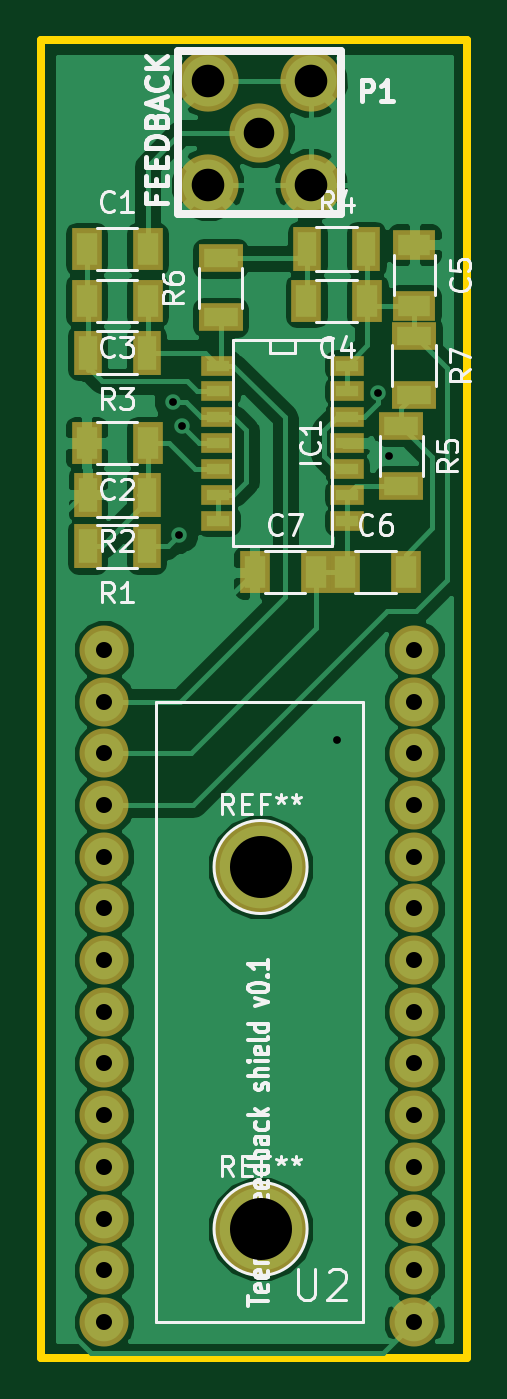
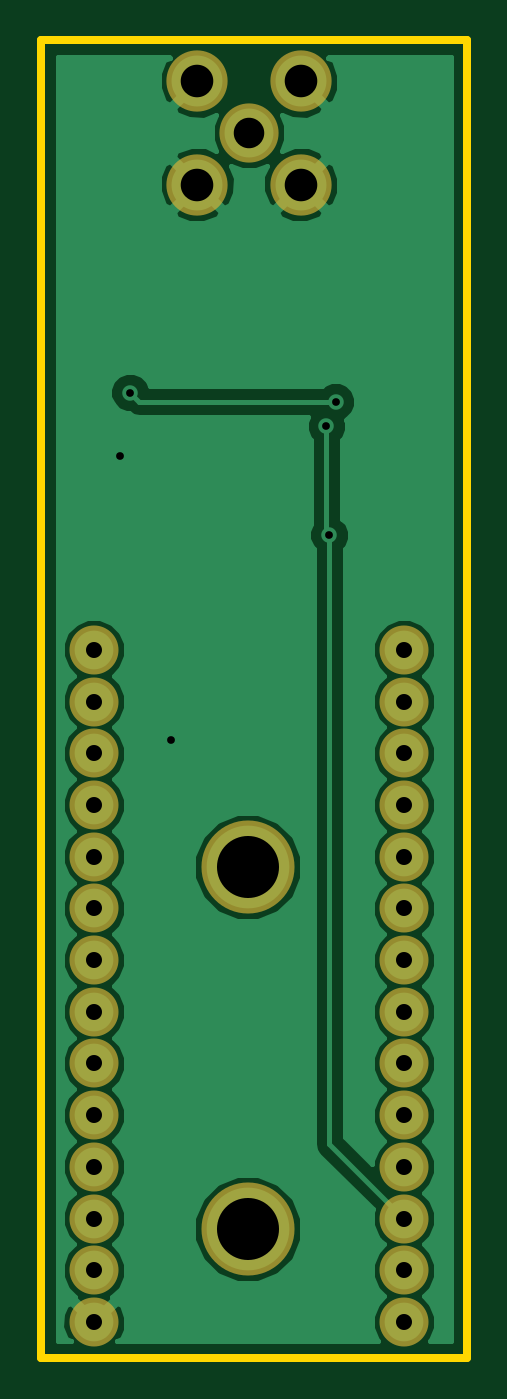
Circuit board: 10 layer files. Board 21.0 x 64.8 mm.
- bottom_mask: teensy_feedback-B.Mask.gbs (1237 bytes)
- paste: teensy_feedback-B.Paste.gbp (296 bytes)
- bottom_silk: teensy_feedback-B.SilkS.gbo (297 bytes)
- bottom_copper: teensy_feedback-Back.gbl (26429 bytes)
- outline: teensy_feedback-Edge.Cuts.gm1 (513 bytes)
- top_mask: teensy_feedback-F.Mask.gts (2425 bytes)
- paste: teensy_feedback-F.Paste.gtp (1484 bytes)
- top_silk: teensy_feedback-F.SilkS.gto (22680 bytes)
- top_copper: teensy_feedback-Front.gtl (53543 bytes)
- drill: teensy_feedback.drl (808 bytes)

=== bottom_mask: teensy_feedback-B.Mask.gbs ===
G04 #@! TF.FileFunction,Soldermask,Bot*
%FSLAX46Y46*%
G04 Gerber Fmt 4.6, Leading zero omitted, Abs format (unit mm)*
G04 Created by KiCad (PCBNEW 4.0.0-rc2-1-stable) date Friday, February 19, 2016 'amt' 09:33:00 am*
%MOMM*%
G01*
G04 APERTURE LIST*
%ADD10C,0.150000*%
%ADD11C,2.908000*%
%ADD12C,3.008000*%
%ADD13C,2.408000*%
%ADD14C,4.572000*%
G04 APERTURE END LIST*
D10*
D11*
X25971500Y-18542000D03*
D12*
X23431500Y-16002000D03*
X28511500Y-16002000D03*
X28511500Y-21082000D03*
X23431500Y-21082000D03*
D13*
X33591500Y-74422000D03*
X33591500Y-71882000D03*
X33591500Y-69342000D03*
X33591500Y-66802000D03*
X33591500Y-64262000D03*
X33591500Y-61722000D03*
X33591500Y-59182000D03*
X33591500Y-56642000D03*
X33591500Y-54102000D03*
X33591500Y-51562000D03*
X33591500Y-49022000D03*
X33591500Y-46482000D03*
X33591500Y-43942000D03*
X18351500Y-43942000D03*
X18351500Y-46482000D03*
X18351500Y-49022000D03*
X18351500Y-51562000D03*
X18351500Y-54102000D03*
X18351500Y-56642000D03*
X18351500Y-59182000D03*
X18351500Y-61722000D03*
X18351500Y-64262000D03*
X18351500Y-66802000D03*
X18351500Y-69342000D03*
X18351500Y-71882000D03*
X18351500Y-74422000D03*
X18351500Y-76962000D03*
X33591500Y-76962000D03*
D14*
X26035000Y-54610000D03*
X26035000Y-72390000D03*
M02*

=== paste: teensy_feedback-B.Paste.gbp ===
G04 #@! TF.FileFunction,Paste,Bot*
%FSLAX46Y46*%
G04 Gerber Fmt 4.6, Leading zero omitted, Abs format (unit mm)*
G04 Created by KiCad (PCBNEW 4.0.0-rc2-1-stable) date Friday, February 19, 2016 'amt' 09:33:00 am*
%MOMM*%
G01*
G04 APERTURE LIST*
%ADD10C,0.150000*%
G04 APERTURE END LIST*
D10*
M02*

=== bottom_silk: teensy_feedback-B.SilkS.gbo ===
G04 #@! TF.FileFunction,Legend,Bot*
%FSLAX46Y46*%
G04 Gerber Fmt 4.6, Leading zero omitted, Abs format (unit mm)*
G04 Created by KiCad (PCBNEW 4.0.0-rc2-1-stable) date Friday, February 19, 2016 'amt' 09:33:00 am*
%MOMM*%
G01*
G04 APERTURE LIST*
%ADD10C,0.150000*%
G04 APERTURE END LIST*
D10*
M02*

=== bottom_copper: teensy_feedback-Back.gbl (26429 bytes, source omitted) ===
=== outline: teensy_feedback-Edge.Cuts.gm1 ===
G04 #@! TF.FileFunction,Profile,NP*
%FSLAX46Y46*%
G04 Gerber Fmt 4.6, Leading zero omitted, Abs format (unit mm)*
G04 Created by KiCad (PCBNEW 4.0.0-rc2-1-stable) date Friday, February 19, 2016 'amt' 09:33:00 am*
%MOMM*%
G01*
G04 APERTURE LIST*
%ADD10C,0.150000*%
%ADD11C,0.381000*%
G04 APERTURE END LIST*
D10*
D11*
X15240000Y-78740000D02*
X15240000Y-13970000D01*
X36195000Y-78740000D02*
X15240000Y-78740000D01*
X36195000Y-78740000D02*
X36195000Y-13970000D01*
X15240000Y-13970000D02*
X36195000Y-13970000D01*
M02*

=== top_mask: teensy_feedback-F.Mask.gts ===
G04 #@! TF.FileFunction,Soldermask,Top*
%FSLAX46Y46*%
G04 Gerber Fmt 4.6, Leading zero omitted, Abs format (unit mm)*
G04 Created by KiCad (PCBNEW 4.0.0-rc2-1-stable) date Friday, February 19, 2016 'amt' 09:33:00 am*
%MOMM*%
G01*
G04 APERTURE LIST*
%ADD10C,0.150000*%
%ADD11R,1.508000X2.108000*%
%ADD12R,1.408000X2.208000*%
%ADD13R,2.108000X1.508000*%
%ADD14R,1.651000X1.016000*%
%ADD15R,2.208000X1.408000*%
%ADD16C,2.908000*%
%ADD17C,3.008000*%
%ADD18C,2.408000*%
%ADD19C,4.572000*%
G04 APERTURE END LIST*
D10*
D11*
X17486500Y-24257000D03*
X20486500Y-24257000D03*
D12*
X20436500Y-38862000D03*
X17536500Y-38862000D03*
X20436500Y-36322000D03*
X17536500Y-36322000D03*
X20436500Y-29337000D03*
X17536500Y-29337000D03*
D11*
X20486500Y-33782000D03*
X17486500Y-33782000D03*
X20486500Y-26797000D03*
X17486500Y-26797000D03*
X31281500Y-26797000D03*
X28281500Y-26797000D03*
D13*
X33591500Y-24027000D03*
X33591500Y-27027000D03*
D11*
X30186500Y-40132000D03*
X33186500Y-40132000D03*
X25741500Y-40132000D03*
X28741500Y-40132000D03*
D14*
X23939500Y-29972000D03*
X23939500Y-31242000D03*
X23939500Y-32512000D03*
X23939500Y-33782000D03*
X23939500Y-35052000D03*
X23939500Y-36322000D03*
X23939500Y-37592000D03*
X30289500Y-37592000D03*
X30289500Y-36322000D03*
X30289500Y-33782000D03*
X30289500Y-32512000D03*
X30289500Y-31242000D03*
X30289500Y-29972000D03*
X30289500Y-35052000D03*
D12*
X28331500Y-24257000D03*
X31231500Y-24257000D03*
D15*
X32956500Y-32967000D03*
X32956500Y-35867000D03*
X24066500Y-27612000D03*
X24066500Y-24712000D03*
X33591500Y-28522000D03*
X33591500Y-31422000D03*
D16*
X25971500Y-18542000D03*
D17*
X23431500Y-16002000D03*
X28511500Y-16002000D03*
X28511500Y-21082000D03*
X23431500Y-21082000D03*
D18*
X33591500Y-74422000D03*
X33591500Y-71882000D03*
X33591500Y-69342000D03*
X33591500Y-66802000D03*
X33591500Y-64262000D03*
X33591500Y-61722000D03*
X33591500Y-59182000D03*
X33591500Y-56642000D03*
X33591500Y-54102000D03*
X33591500Y-51562000D03*
X33591500Y-49022000D03*
X33591500Y-46482000D03*
X33591500Y-43942000D03*
X18351500Y-43942000D03*
X18351500Y-46482000D03*
X18351500Y-49022000D03*
X18351500Y-51562000D03*
X18351500Y-54102000D03*
X18351500Y-56642000D03*
X18351500Y-59182000D03*
X18351500Y-61722000D03*
X18351500Y-64262000D03*
X18351500Y-66802000D03*
X18351500Y-69342000D03*
X18351500Y-71882000D03*
X18351500Y-74422000D03*
X18351500Y-76962000D03*
X33591500Y-76962000D03*
D19*
X26035000Y-54610000D03*
X26035000Y-72390000D03*
M02*

=== paste: teensy_feedback-F.Paste.gtp ===
G04 #@! TF.FileFunction,Paste,Top*
%FSLAX46Y46*%
G04 Gerber Fmt 4.6, Leading zero omitted, Abs format (unit mm)*
G04 Created by KiCad (PCBNEW 4.0.0-rc2-1-stable) date Friday, February 19, 2016 'amt' 09:33:00 am*
%MOMM*%
G01*
G04 APERTURE LIST*
%ADD10C,0.150000*%
%ADD11R,1.000000X1.600000*%
%ADD12R,0.900000X1.700000*%
%ADD13R,1.600000X1.000000*%
%ADD14R,1.143000X0.508000*%
%ADD15R,1.700000X0.900000*%
G04 APERTURE END LIST*
D10*
D11*
X17486500Y-24257000D03*
X20486500Y-24257000D03*
D12*
X20436500Y-38862000D03*
X17536500Y-38862000D03*
X20436500Y-36322000D03*
X17536500Y-36322000D03*
X20436500Y-29337000D03*
X17536500Y-29337000D03*
D11*
X20486500Y-33782000D03*
X17486500Y-33782000D03*
X20486500Y-26797000D03*
X17486500Y-26797000D03*
X31281500Y-26797000D03*
X28281500Y-26797000D03*
D13*
X33591500Y-24027000D03*
X33591500Y-27027000D03*
D11*
X30186500Y-40132000D03*
X33186500Y-40132000D03*
X25741500Y-40132000D03*
X28741500Y-40132000D03*
D14*
X23939500Y-29972000D03*
X23939500Y-31242000D03*
X23939500Y-32512000D03*
X23939500Y-33782000D03*
X23939500Y-35052000D03*
X23939500Y-36322000D03*
X23939500Y-37592000D03*
X30289500Y-37592000D03*
X30289500Y-36322000D03*
X30289500Y-33782000D03*
X30289500Y-32512000D03*
X30289500Y-31242000D03*
X30289500Y-29972000D03*
X30289500Y-35052000D03*
D12*
X28331500Y-24257000D03*
X31231500Y-24257000D03*
D15*
X32956500Y-32967000D03*
X32956500Y-35867000D03*
X24066500Y-27612000D03*
X24066500Y-24712000D03*
X33591500Y-28522000D03*
X33591500Y-31422000D03*
M02*

=== top_silk: teensy_feedback-F.SilkS.gto (22680 bytes, source omitted) ===
=== top_copper: teensy_feedback-Front.gtl (53543 bytes, source omitted) ===
=== drill: teensy_feedback.drl ===
M48
;DRILL file {KiCad 4.0.0-rc2-1-stable} date Friday, February 19, 2016 'amt' 09:33:02 am
;FORMAT={-:-/ absolute / inch / decimal}
FMAT,2
INCH,TZ
T1C0.015
T2C0.031
T3C0.059
T4C0.063
T5C0.120
%
G90
G05
M72
T1
X0.855Y-1.25
X0.8675Y-1.5075
X0.8725Y-1.2975
X1.1725Y-1.905
X1.2525Y-1.2325
X1.2725Y-1.355
T2
X0.7225Y-1.73
X0.7225Y-1.83
X0.7225Y-1.93
X0.7225Y-2.03
X0.7225Y-2.13
X0.7225Y-2.23
X0.7225Y-2.33
X0.7225Y-2.43
X0.7225Y-2.53
X0.7225Y-2.63
X0.7225Y-2.73
X0.7225Y-2.83
X0.7225Y-2.93
X0.7225Y-3.03
X1.3225Y-1.73
X1.3225Y-1.83
X1.3225Y-1.93
X1.3225Y-2.03
X1.3225Y-2.13
X1.3225Y-2.23
X1.3225Y-2.33
X1.3225Y-2.43
X1.3225Y-2.53
X1.3225Y-2.63
X1.3225Y-2.73
X1.3225Y-2.83
X1.3225Y-2.93
X1.3225Y-3.03
T3
X1.0225Y-0.73
T4
X0.9225Y-0.63
X0.9225Y-0.83
X1.1225Y-0.63
X1.1225Y-0.83
T5
X1.025Y-2.15
X1.025Y-2.85
T0
M30
